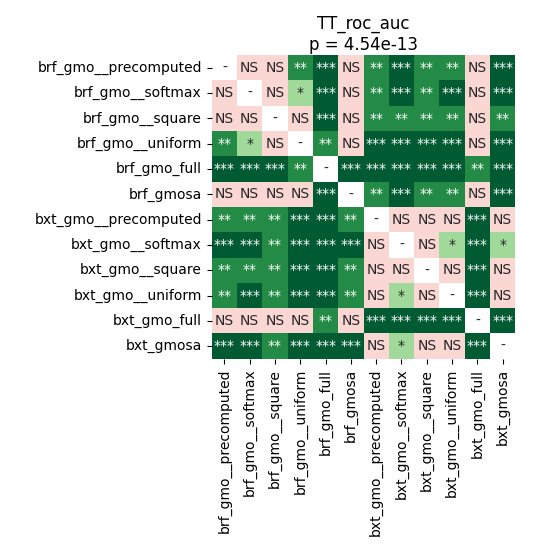

Source data for this figure (header and first rows):
	brf_gmo__precomputed	brf_gmo__softmax	brf_gmo__square	brf_gmo__uniform	brf_gmo_full	brf_gmosa	bxt_gmo__precomputed	bxt_gmo__softmax	bxt_gmo__square	bxt_gmo__uniform	bxt_gmo_full	bxt_gmosa
brf_gmo__precomputed	1.0	0.5736	0.4589	0.001736	0.0002014	0.1016	0.001846	0.0001549	0.002112	0.001736	0.7479	0.0001549
brf_gmo__softmax	0.5736	1.0	0.86	0.02009	0.0002014	0.6394	0.001846	0.000564	0.002112	0.0007747	0.9799	0.0004196
brf_gmo__square	0.4589	0.86	1.0	0.2934	0.0001549	0.4016	0.002112	0.002112	0.002638	0.001846	0.86	0.002112
brf_gmo__uniform	0.001736	0.02009	0.2934	1.0	0.001846	0.2934	0.0001549	0.0001549	0.0001549	0.0002014	0.2934	0.0001549
brf_gmo_full	0.0002014	0.0002014	0.0001549	0.001846	1.0	0.0002014	0.0004196	0.0002014	0.0002014	0.0002014	0.001417	0.0001549
brf_gmosa	0.1016	0.6394	0.4016	0.2934	0.0002014	1.0	0.001846	0.0002747	0.001846	0.001846	0.86	0.0002747
bxt_gmo__precomputed	0.001846	0.001846	0.002112	0.0001549	0.0004196	0.001846	1.0	0.1938	0.9799	0.4758	0.0001549	0.4758
bxt_gmo__softmax	0.0001549	0.000564	0.002112	0.0001549	0.0002014	0.0002747	0.1938	1.0	0.86	0.04919	0.0001549	0.04349
bxt_gmo__square	0.002112	0.002112	0.002638	0.0001549	0.0002014	0.001846	0.9799	0.86	1.0	0.1016	0.0001549	0.05543
bxt_gmo__uniform	0.001736	0.0007747	0.001846	0.0002014	0.0002014	0.001846	0.4758	0.04919	0.1016	1.0	0.0001549	0.9799
bxt_gmo_full	0.7479	0.9799	0.86	0.2934	0.001417	0.86	0.0001549	0.0001549	0.0001549	0.0001549	1.0	0.0001549
bxt_gmosa	0.0001549	0.0004196	0.002112	0.0001549	0.0001549	0.0002747	0.4758	0.04349	0.05543	0.9799	0.0001549	1.0
